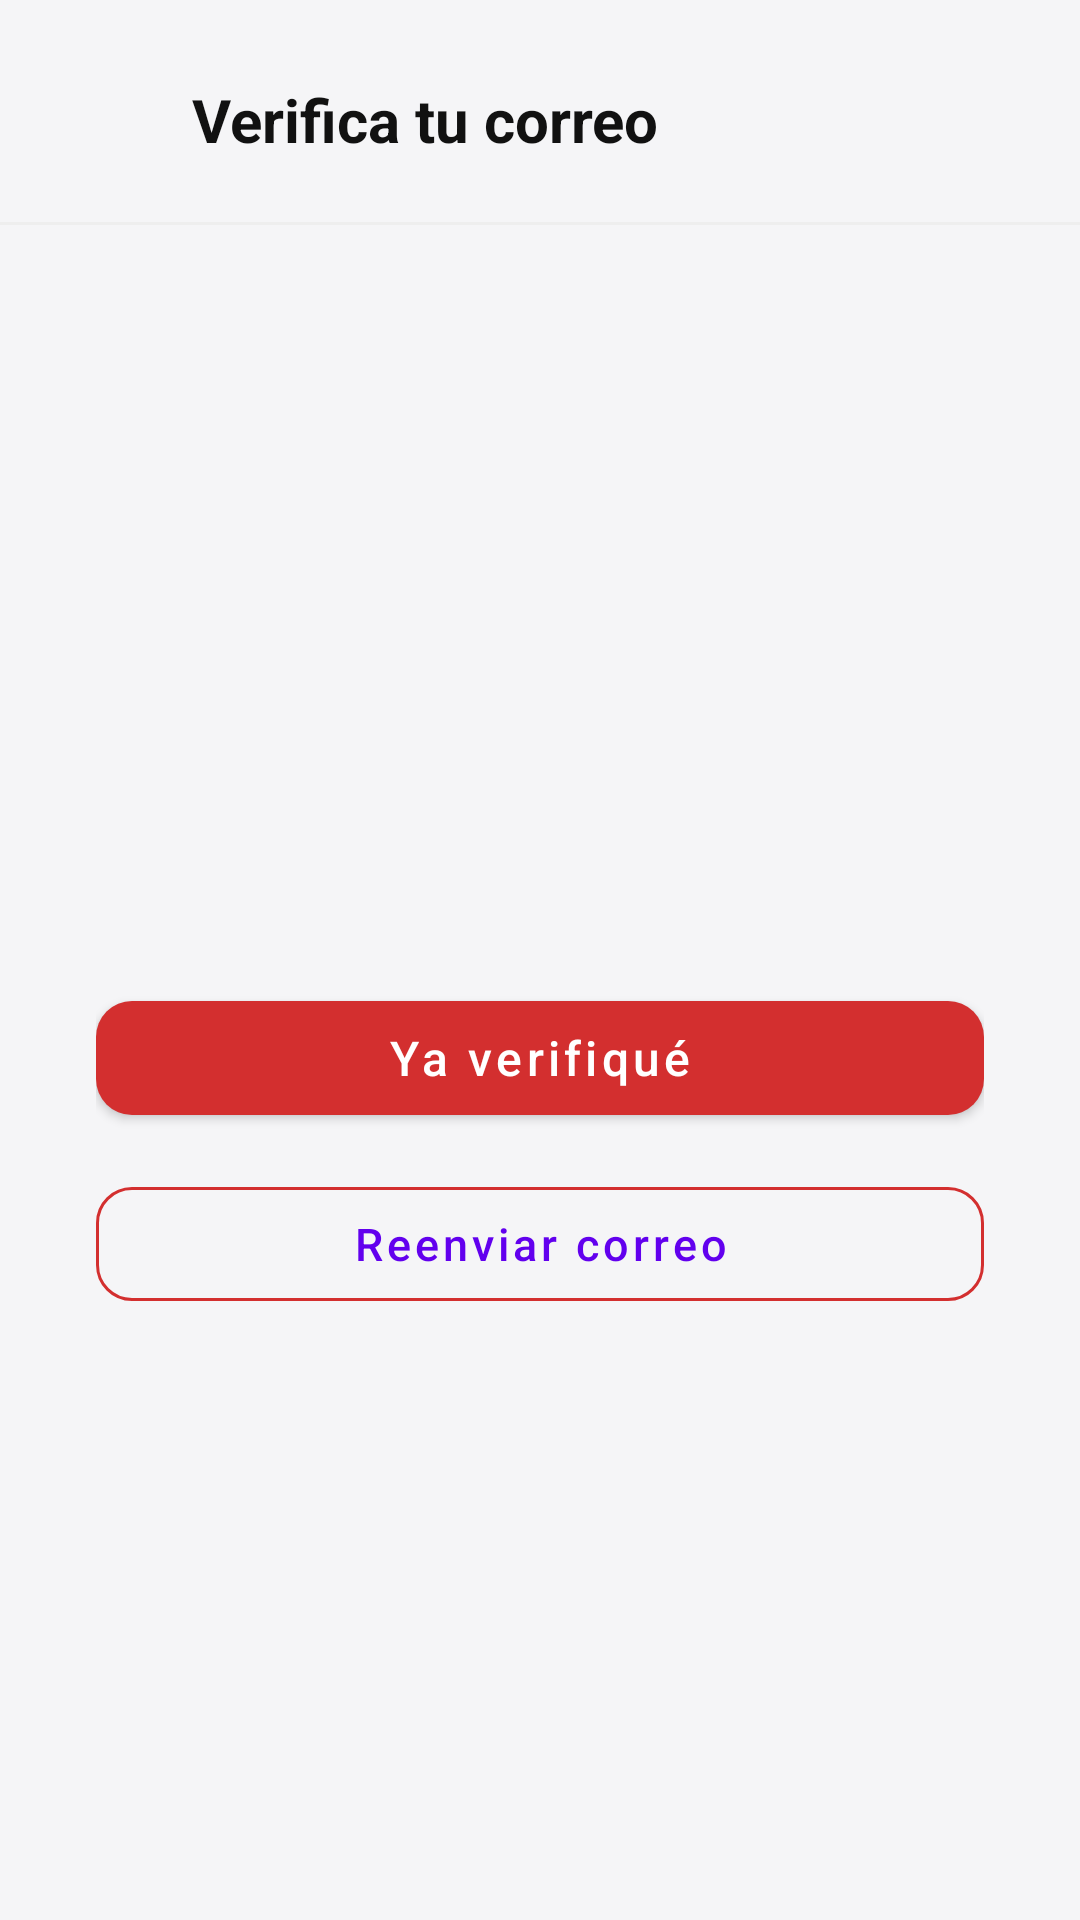

Android layout source for this screen:
<!-- AndroidManifest.xml: application theme Theme.Proy_prog_mobile -->
<!-- res/layout/fragment_email_verification.xml -->
<?xml version="1.0" encoding="utf-8"?>
<LinearLayout xmlns:android="http://schemas.android.com/apk/res/android"
    xmlns:app="http://schemas.android.com/apk/res-auto"
    android:layout_width="match_parent"
    android:layout_height="match_parent"
    android:orientation="vertical"
    android:background="@color/colorPageBackground">

    <LinearLayout
        android:layout_width="match_parent"
        android:layout_height="wrap_content"
        android:orientation="horizontal"
        android:gravity="center_vertical"
        android:paddingHorizontal="16dp"
        android:paddingTop="20dp"
        android:paddingBottom="14dp">

        <ImageButton
            android:id="@+id/btnBack"
            android:layout_width="40dp"
            android:layout_height="40dp"
            android:background="?attr/selectableItemBackgroundBorderless"
            android:src="@drawable/ic_arrow_back"
            android:contentDescription="Volver"
            app:tint="@color/colorTextPrimary" />

        <TextView
            android:layout_width="0dp"
            android:layout_height="wrap_content"
            android:layout_weight="1"
            android:layout_marginStart="8dp"
            android:text="Verifica tu correo"
            android:textColor="@color/colorTextPrimary"
            android:textSize="20sp"
            android:textStyle="bold" />
    </LinearLayout>

    <View
        android:layout_width="match_parent"
        android:layout_height="1dp"
        android:background="@color/colorDivider" />

    <LinearLayout
        android:layout_width="match_parent"
        android:layout_height="match_parent"
        android:orientation="vertical"
        android:gravity="center"
        android:padding="32dp">

        <TextView
            android:id="@+id/tvMessage"
            android:layout_width="match_parent"
            android:layout_height="wrap_content"
            android:gravity="center"
            android:textColor="@color/colorTextSecondary"
            android:textSize="15sp"
            android:lineSpacingMultiplier="1.4"
            android:layout_marginBottom="32dp" />

        <com.google.android.material.button.MaterialButton
            android:id="@+id/btnVerified"
            android:layout_width="match_parent"
            android:layout_height="50dp"
            android:text="Ya verifiqué"
            android:textAllCaps="false"
            android:textSize="16sp"
            app:backgroundTint="@color/colorActionButton"
            app:cornerRadius="12dp" />

        <com.google.android.material.button.MaterialButton
            android:id="@+id/btnResend"
            android:layout_width="match_parent"
            android:layout_height="50dp"
            android:layout_marginTop="12dp"
            android:text="Reenviar correo"
            android:textAllCaps="false"
            android:textSize="15sp"
            style="@style/Widget.MaterialComponents.Button.OutlinedButton"
            app:cornerRadius="12dp"
            app:strokeColor="@color/colorActionButton" />

    </LinearLayout>

</LinearLayout>
<!-- resources referenced by this layout -->
<resources>
  <color name="colorActionButton">#D32F2F</color>
  <color name="colorDivider">#EEEEEE</color>
  <color name="colorPageBackground">#F5F5F7</color>
  <color name="colorTextPrimary">#111111</color>
  <color name="colorTextSecondary">#6C757D</color>
  <style name="Theme.Proy_prog_mobile" parent="Theme.MaterialComponents.DayNight.NoActionBar">
          
          <item name="colorPrimary">@color/purple_500</item>
          <item name="colorPrimaryVariant">@color/purple_700</item>
          <item name="colorOnPrimary">@color/white</item>
          
          <item name="colorSecondary">@color/teal_200</item>
          <item name="colorSecondaryVariant">@color/teal_700</item>
          <item name="colorOnSecondary">@color/black</item>
          
          <item name="android:statusBarColor">?attr/colorPrimaryVariant</item>
          
      </style>
  <color name="purple_500">#FF6200EE</color>
  <color name="purple_700">#FF3700B3</color>
  <color name="white">#FFFFFFFF</color>
  <color name="teal_200">#FF03DAC5</color>
  <color name="teal_700">#FF018786</color>
  <color name="black">#FF000000</color>
</resources>
